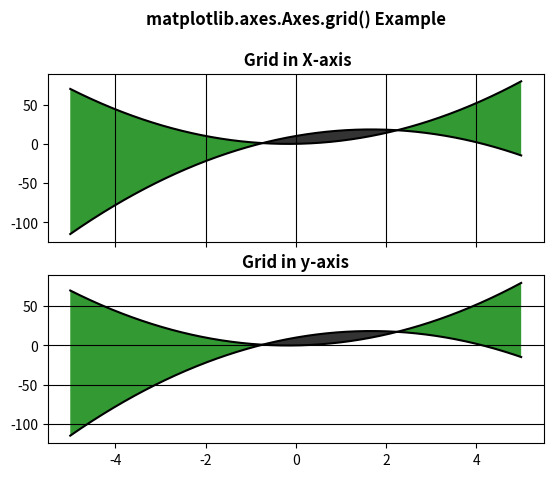

Recreate this plot in Python.
# Implementation of matplotlib function
import numpy as np
import matplotlib.pyplot as plt

x = np.arange(-5, 5, 0.01)
y1 = -3 * x * x + 10 * x + 10
y2 = 3 * x * x + x

fig, [ax, ax1] = plt.subplots(2, 1,
                              sharex=True)

ax.plot(x, y1, x, y2, color='black')
ax.fill_between(x, y1, y2, where=y2 > y1,
                facecolor='green',
                alpha=0.8)

ax.fill_between(x, y1, y2, where=y2 <= y1,
                facecolor='black',
                alpha=0.8)

ax.xaxis.grid(True, color="black")
ax.set_title('matplotlib.axes.Axes.grid() \
Example\n\n Grid in X-axis',
             fontsize=12, fontweight='bold')

ax1.plot(x, y1, x, y2, color='black')
ax1.fill_between(x, y1, y2, where=y2 > y1,
                 facecolor='green',
                 alpha=0.8)

ax1.fill_between(x, y1, y2, where=y2 <= y1,
                 facecolor='black',
                 alpha=0.8)

ax1.yaxis.grid(True, color="black")
ax1.set_title('Grid in y-axis',
              fontsize=12, fontweight='bold')
plt.show()
